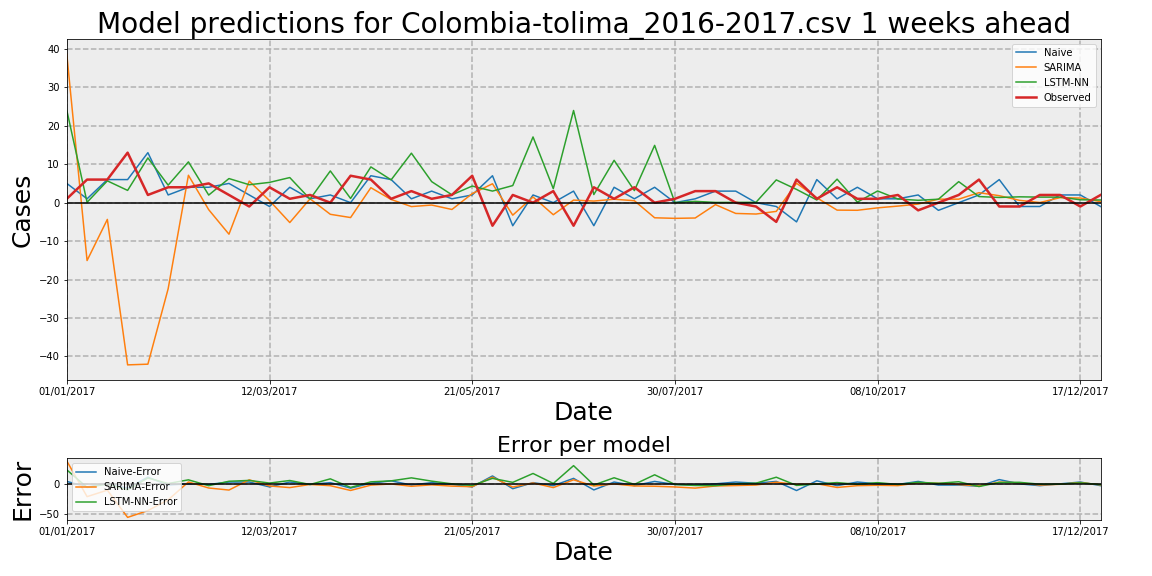

Data behind this chart, as committed beside it:
Date, Observed, Naive, Naive-Error, LSTM-NN, LSTM-NN-Error, SARIMA, SARIMA-Error
01/01/2017, 1, 5, 4, 24.01, 23.01, 38.57, 37.57
08/01/2017, 6, 1, -5, 0.09585, -5.904, -15.06, -21.06
15/01/2017, 6, 6, 0, 5.665, -0.3349, -4.358, -10.36
22/01/2017, 13, 6, -7, 3.186, -9.814, -42.19, -55.19
29/01/2017, 2, 13, 11, 11.63, 9.628, -42.01, -44.01
05/02/2017, 4, 2, -2, 4.55, 0.5499, -22.38, -26.38
12/02/2017, 4, 4, 0, 10.61, 6.606, 7.126, 3.126
19/02/2017, 5, 4, -1, 1.972, -3.028, -1.824, -6.824
26/02/2017, 2, 5, 3, 6.265, 4.265, -8.205, -10.21
05/03/2017, -1, 2, 3, 4.664, 5.664, 5.604, 6.604
12/03/2017, 4, -1, -5, 5.271, 1.271, 0.5269, -3.473
19/03/2017, 1, 4, 3, 6.525, 5.525, -5.173, -6.173
26/03/2017, 2, 1, -1, 0.9299, -1.07, 0.9956, -1.004
02/04/2017, 0, 2, 2, 8.247, 8.247, -3.03, -3.03
09/04/2017, 7, 0, -7, 1.092, -5.908, -3.875, -10.87
16/04/2017, 6, 7, 1, 9.291, 3.291, 3.888, -2.112
23/04/2017, 1, 6, 5, 5.927, 4.927, 0.8279, -0.1721
30/04/2017, 3, 1, -2, 12.86, 9.865, -1.021, -4.021
07/05/2017, 1, 3, 2, 5.467, 4.467, -0.6224, -1.622
14/05/2017, 2, 1, -1, 2.034, 0.03374, -1.772, -3.772
21/05/2017, 7, 2, -5, 4.314, -2.686, 2.349, -4.651
28/05/2017, -6, 7, 13, 3.007, 9.007, 4.913, 10.91
04/06/2017, 2, -6, -8, 4.444, 2.444, -3.25, -5.25
11/06/2017, 0, 2, 2, 17.09, 17.09, 1.472, 1.472
18/06/2017, 3, 0, -3, 3.635, 0.6351, -3.14, -6.14
25/06/2017, -6, 3, 9, 23.97, 29.97, 0.6643, 6.664
02/07/2017, 4, -6, -10, 2.108, -1.892, 0.4155, -3.585
09/07/2017, 1, 4, 3, 11.01, 10.01, 0.895, -0.105
16/07/2017, 4, 1, -3, 3.134, -0.8665, 0.502, -3.498
23/07/2017, 0, 4, 4, 14.9, 14.9, -3.936, -3.936
30/07/2017, 1, 0, -1, 0.007727, -0.9923, -4.083, -5.083
06/08/2017, 3, 1, -2, 0.3378, -2.662, -3.995, -6.995
13/08/2017, 3, 3, 0, 0.05485, -2.945, -0.5166, -3.517
20/08/2017, 0, 3, 3, 0.07431, 0.07431, -2.805, -2.805
27/08/2017, -1, 0, 1, 0.08976, 1.09, -2.958, -1.958
03/09/2017, -5, -1, 4, 5.915, 10.92, -2.271, 2.729
10/09/2017, 6, -5, -11, 3.443, -2.557, 5.049, -0.9506
17/09/2017, 1, 6, 5, 0.6949, -0.3051, 1.273, 0.2726
24/09/2017, 4, 1, -3, 6.11, 2.11, -1.94, -5.94
01/10/2017, 1, 4, 3, 0.1353, -0.8647, -1.983, -2.983
08/10/2017, 1, 1, 0, 3.037, 2.037, -1.352, -2.352
15/10/2017, 2, 1, -1, 0.947, -1.053, -0.8946, -2.895
22/10/2017, -2, 2, 4, 0.6115, 2.611, -0.374, 1.626
29/10/2017, 0, -2, -2, 0.8965, 0.8965, 0.9098, 0.9098
05/11/2017, 2, 0, -2, 5.462, 3.462, 0.9106, -1.089
12/11/2017, 6, 2, -4, 1.582, -4.418, 2.599, -3.401
19/11/2017, -1, 6, 7, 1.35, 2.35, 1.81, 2.81
26/11/2017, -1, -1, 0, 1.514, 2.514, 0.603, 1.603
03/12/2017, 2, -1, -3, 1.441, -0.5586, 0.03057, -1.969
10/12/2017, 2, 2, 0, 1.434, -0.5659, 1.3, -0.7004
17/12/2017, -1, 2, 3, 0.7458, 1.746, 1.199, 2.199
24/12/2017, 2, -1, -3, 0.6906, -1.309, 0.2697, -1.73
